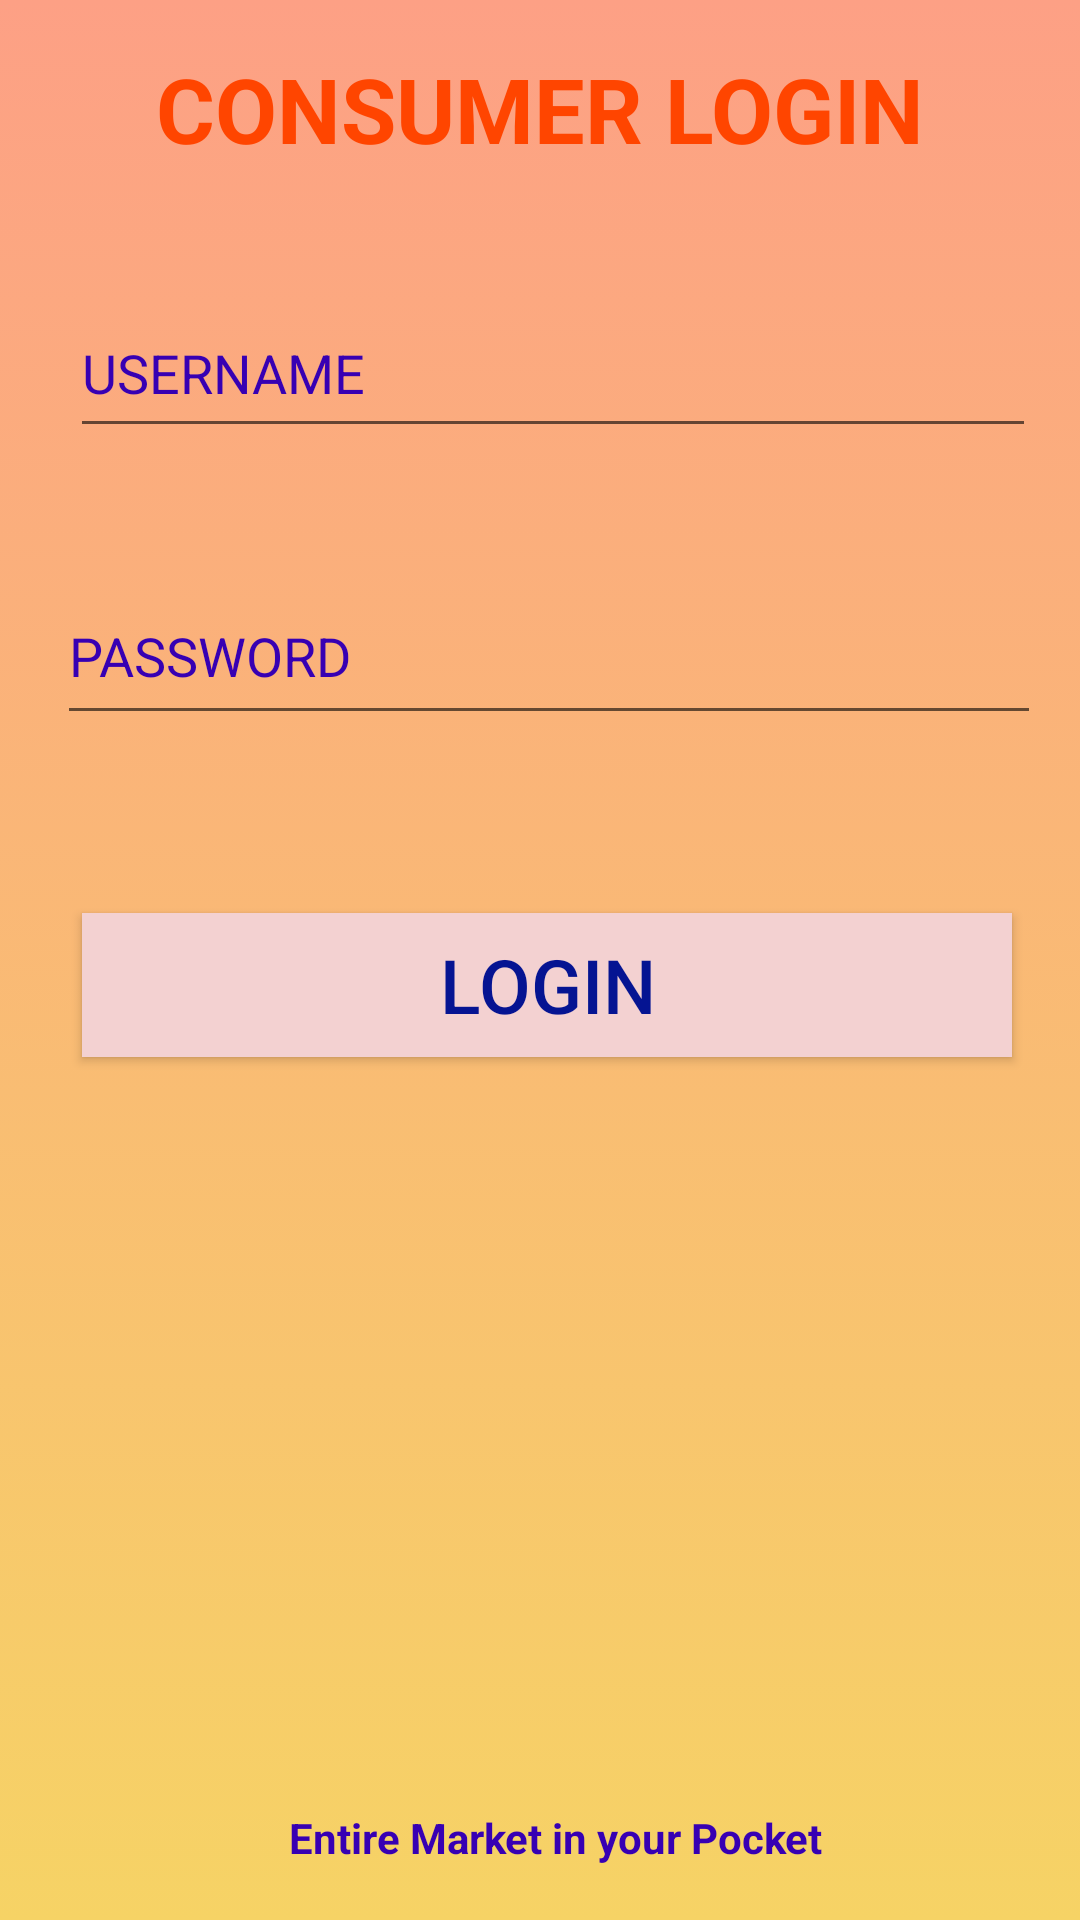

Write the Android layout XML for this screen, with the resource values it uses.
<!-- AndroidManifest.xml: application theme AppTheme -->
<!-- res/layout/consumer_login.xml -->
<?xml version="1.0" encoding="utf-8"?>
<androidx.constraintlayout.widget.ConstraintLayout xmlns:android="http://schemas.android.com/apk/res/android"
    xmlns:app="http://schemas.android.com/apk/res-auto"
    xmlns:tools="http://schemas.android.com/tools"
    android:layout_width="match_parent"
    android:layout_height="match_parent"
    android:background="@drawable/bg"
    tools:context=".consumerLogin">
    <TextView
        android:id="@+id/textView_consumerLogin"
        android:layout_width="match_parent"
        android:layout_height="wrap_content"
        android:layout_marginTop="16dp"
        android:gravity="center"
        android:text="CONSUMER LOGIN"
        android:textAlignment="center"
        android:textAllCaps="false"
        android:textColor="#ff4500"
        android:textSize="30sp"
        android:textStyle="bold"
        android:typeface="monospace"
        app:fontFamily="@font/arbutus"
        app:layout_constraintEnd_toEndOf="parent"
        app:layout_constraintStart_toStartOf="parent"
        app:layout_constraintTop_toTopOf="parent" />

    <EditText
        android:id="@+id/editText_userName"
        android:layout_width="322dp"
        android:layout_height="53dp"
        android:layout_marginTop="40dp"
        android:ems="10"
        android:hint="USERNAME"
        android:textColorHint="@color/colorPrimaryDark"
        app:layout_constraintEnd_toEndOf="parent"
        app:layout_constraintHorizontal_bias="0.617"
        app:layout_constraintStart_toStartOf="parent"
        app:layout_constraintTop_toBottomOf="@+id/textView_consumerLogin" />

    <EditText
        android:id="@+id/editText_password"
        android:layout_width="328dp"
        android:layout_height="56dp"
        android:ems="10"
        android:hint="PASSWORD"
        android:inputType="textPassword"
        android:textColorHint="@color/colorPrimaryDark"
        app:layout_constraintBottom_toBottomOf="parent"
        app:layout_constraintEnd_toEndOf="parent"
        app:layout_constraintHorizontal_bias="0.59"
        app:layout_constraintStart_toStartOf="parent"
        app:layout_constraintTop_toBottomOf="@+id/editText_userName"
        app:layout_constraintVertical_bias="0.091" />
    <Button
        android:id="@+id/btn_consumerLogin"
        android:layout_width="310dp"
        android:layout_height="wrap_content"
        android:background="#F3D1D1"
        android:gravity="center"
        android:text="LOGIN"
        android:onClick="consumerLogin"
        android:textColor="#051492"
        android:textSize="25sp"
        app:layout_constraintBottom_toBottomOf="parent"
        app:layout_constraintEnd_toEndOf="parent"
        app:layout_constraintHorizontal_bias="0.544"
        app:layout_constraintStart_toStartOf="parent"
        app:layout_constraintTop_toBottomOf="@+id/editText_password"
        app:layout_constraintVertical_bias="0.171" />

    <TextView
        android:id="@+id/textView"
        android:layout_width="329dp"
        android:layout_height="37dp"
        android:layout_marginTop="8dp"
        android:gravity="center_horizontal"
        android:text="Entire Market in your Pocket"
        android:textAlignment="center"
        android:textColor="@color/colorPrimaryDark"
        android:textStyle="bold"
        android:typeface="sans"
        app:fontFamily="@font/walter_turncoat"
        app:layout_constraintBottom_toBottomOf="parent"
        app:layout_constraintEnd_toEndOf="parent"
        app:layout_constraintHorizontal_bias="0.67"
        app:layout_constraintStart_toStartOf="parent"
        app:layout_constraintVertical_bias="0.948" />
</androidx.constraintlayout.widget.ConstraintLayout>
<!-- resources referenced by this layout -->
<resources>
  <!-- drawable bg (drawable) -->
  <?xml version="1.0" encoding="utf-8"?>
  <selector xmlns:android="http://schemas.android.com/apk/res/android">
      <item>
          <shape>
              <gradient android:angle="90"
                  android:startColor="#f6d365"
                  android:endColor="#fda085"
                  android:type="linear"
                  />
          </shape>
      </item>
  
  </selector>
  <style name="AppTheme" parent="Theme.AppCompat.DayNight.NoActionBar">
          
          <item name="colorPrimary">@color/colorPrimary</item>
          <item name="colorPrimaryDark">@color/colorPrimaryDark</item>
          <item name="colorAccent">@color/colorAccent</item>
      </style>
  <!-- not gathered from this repository: default colours our renderer supplied (Android Studio template values) -->
  <color name="colorPrimary">#FF6200EE</color>
  <color name="colorPrimaryDark">#FF3700B3</color>
  <color name="colorAccent">#FF03DAC5</color>
</resources>
